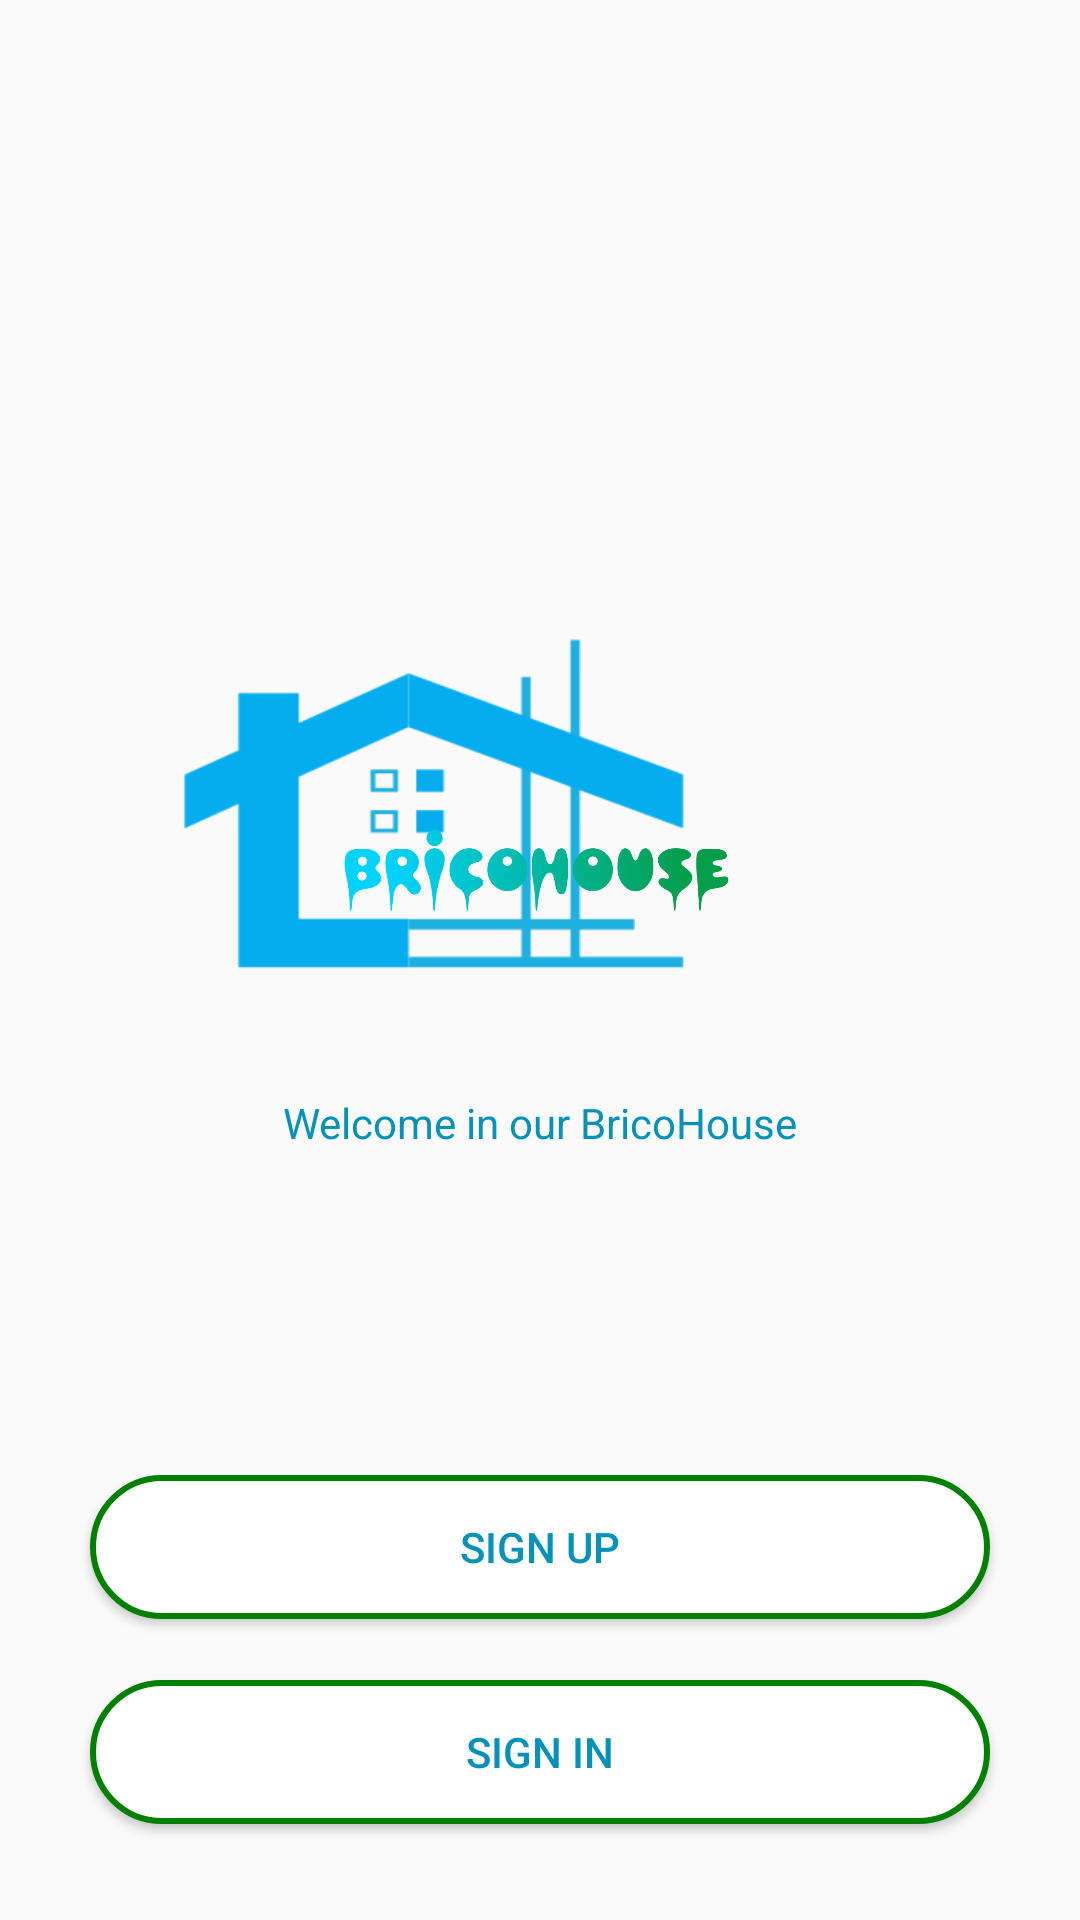

Write the Android layout XML for this screen, with the resource values it uses.
<!-- AndroidManifest.xml: application theme AppTheme -->
<!-- res/layout/activity_home.xml -->
<?xml version="1.0" encoding="utf-8"?>
<androidx.constraintlayout.widget.ConstraintLayout xmlns:android="http://schemas.android.com/apk/res/android"
    xmlns:app="http://schemas.android.com/apk/res-auto"
    xmlns:tools="http://schemas.android.com/tools"
    android:layout_width="match_parent"
    android:layout_height="match_parent"
    android:background="@drawable/home"
    tools:context=".activity.home">

    <ImageView
        android:id="@+id/logo"
        android:layout_width="300dp"
        android:layout_height="400dp"
        android:layout_gravity="center"
        android:contentDescription="@string/app_name"

        android:src="@drawable/logo"
        app:layout_constraintBottom_toBottomOf="parent"
        app:layout_constraintEnd_toEndOf="parent"
        app:layout_constraintHorizontal_bias="0.495"
        app:layout_constraintStart_toStartOf="parent"
        app:layout_constraintTop_toTopOf="parent"
        app:layout_constraintVertical_bias="0.498" />

    <TextView
        android:id="@+id/textView"
        android:layout_width="wrap_content"
        android:layout_height="wrap_content"
        android:textColor="@color/colorPrimaryDark"
        android:text="Welcome in our BricoHouse"
        app:layout_constraintBottom_toBottomOf="parent"
        app:layout_constraintEnd_toEndOf="parent"
        app:layout_constraintStart_toStartOf="parent"
        app:layout_constraintTop_toTopOf="parent"
        app:layout_constraintVertical_bias="0.587" />

    <Button
        android:id="@+id/but"
        android:layout_width="300dp"
        android:layout_height="wrap_content"
        android:layout_marginTop="108dp"
        android:text="Sign up"
        android:textColor="@color/colorPrimaryDark"
        android:background="@drawable/border"
        app:layout_constraintEnd_toEndOf="parent"
        app:layout_constraintHorizontal_bias="0.498"
        app:layout_constraintStart_toStartOf="parent"
        app:layout_constraintTop_toBottomOf="@+id/textView" />

    <Button
        android:id="@+id/connect"
        android:layout_width="300dp"
        android:layout_height="wrap_content"
        android:text="Sign in"
        android:onClick="signin"
        android:textColor="@color/colorPrimaryDark"
        android:background="@drawable/border"
        app:layout_constraintBottom_toBottomOf="parent"
        app:layout_constraintEnd_toEndOf="parent"
        app:layout_constraintHorizontal_bias="0.498"
        app:layout_constraintStart_toStartOf="parent"
        app:layout_constraintTop_toBottomOf="@+id/logo"
        app:layout_constraintVertical_bias="0.559" />
</androidx.constraintlayout.widget.ConstraintLayout>
<!-- resources referenced by this layout -->
<resources>
  <color name="colorPrimaryDark">#0691b8</color>
  <!-- drawable border (drawable) -->
  <?xml version="1.0" encoding="utf-8"?>
  <shape xmlns:android="http://schemas.android.com/apk/res/android" android:shape="rectangle">
      <stroke
          android:width="2dp"
          android:color="#008000"/>
      <solid
          android:color="@color/colorPrimary"/>
      <corners android:radius="25dp"/>
  </shape>
  <!-- drawable logo: png bitmap (drawable, 216246 bytes) -->
  <string name="app_name">BricoHouse</string>
  <style name="AppTheme" parent="Theme.AppCompat.Light.NoActionBar">
          
          <item name="colorPrimary">@color/colorPrimary</item>
          <item name="colorPrimaryDark">@color/colorBleu</item>
          <item name="colorAccent">@color/colorAccent</item>
      </style>
  <color name="colorPrimary">#FFFFFF</color>
  <color name="colorAccent">#D81B60</color>
</resources>
